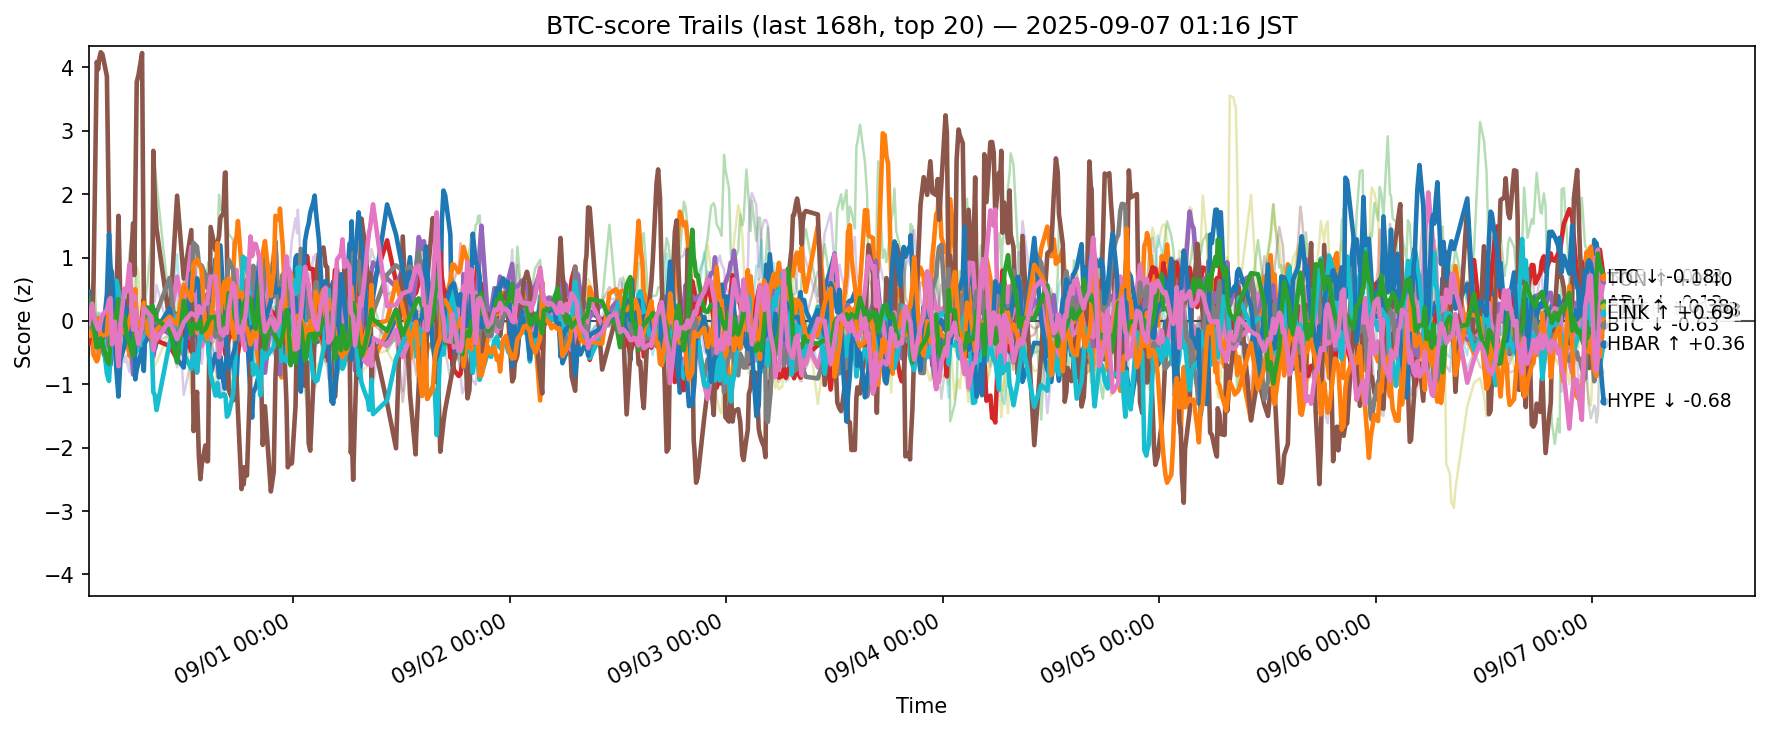

Values plotted in this chart, from the file beside it:
ts, side, symbol, score
2025-08-30 16:19:24.244045+00:00, btc, ADA, 0.079
2025-08-30 16:19:24.244045+00:00, btc, AVAX, -0.005817
2025-08-30 16:19:24.244045+00:00, btc, BCH, 0.391
2025-08-30 16:19:24.244045+00:00, btc, BNB, -0.3577
2025-08-30 16:19:24.244045+00:00, btc, BTC, -0.1296
2025-08-30 16:19:24.244045+00:00, btc, CRO, 0.4033
2025-08-30 16:19:24.244045+00:00, btc, DOGE, -0.2187
2025-08-30 16:19:24.244045+00:00, btc, ETH, -0.1863
2025-08-30 16:19:24.244045+00:00, btc, HBAR, 0.1897
2025-08-30 16:19:24.244045+00:00, btc, HYPE, 0.4624
2025-08-30 16:19:24.244045+00:00, btc, LINK, -0.1836
2025-08-30 16:19:24.244045+00:00, btc, LTC, 0.3545
2025-08-30 16:19:24.244045+00:00, btc, SHIB, -0.05089
2025-08-30 16:19:24.244045+00:00, btc, SOL, -0.5681
2025-08-30 16:19:24.244045+00:00, btc, SUI, 0.1248
2025-08-30 16:19:24.244045+00:00, btc, TON, -0.04924
2025-08-30 16:19:24.244045+00:00, btc, TRX, -0.2368
2025-08-30 16:19:24.244045+00:00, btc, UNI, -0.3561
2025-08-30 16:19:24.244045+00:00, btc, XLM, 0.575
2025-08-30 16:19:24.244045+00:00, btc, XRP, -0.2929
2025-08-30 16:30:50.988192+00:00, btc, ADA, 0.1871
2025-08-30 16:30:50.988192+00:00, btc, AVAX, 0.01964
2025-08-30 16:30:50.988192+00:00, btc, BCH, 0.337
2025-08-30 16:30:50.988192+00:00, btc, BNB, -0.1941
2025-08-30 16:30:50.988192+00:00, btc, BTC, 0.03268
2025-08-30 16:30:50.988192+00:00, btc, CRO, 0.0856
2025-08-30 16:30:50.988192+00:00, btc, DOGE, -0.1517
2025-08-30 16:30:50.988192+00:00, btc, ETH, -0.1471
2025-08-30 16:30:50.988192+00:00, btc, HBAR, 0.05969
2025-08-30 16:30:50.988192+00:00, btc, HYPE, 0.06547
2025-08-30 16:30:50.988192+00:00, btc, LINK, -0.2395
2025-08-30 16:30:50.988192+00:00, btc, LTC, 0.1206
2025-08-30 16:30:50.988192+00:00, btc, SHIB, 0.04223
2025-08-30 16:30:50.988192+00:00, btc, SOL, -0.4036
2025-08-30 16:30:50.988192+00:00, btc, SUI, -0.107
2025-08-30 16:30:50.988192+00:00, btc, TON, 0.1184
2025-08-30 16:30:50.988192+00:00, btc, TRX, 0.07933
2025-08-30 16:30:50.988192+00:00, btc, UNI, -0.3713
2025-08-30 16:30:50.988192+00:00, btc, XLM, 0.5365
2025-08-30 16:30:50.988192+00:00, btc, XRP, -0.1265
2025-08-30 16:42:56.459488+00:00, btc, ADA, -0.1157
2025-08-30 16:42:56.459488+00:00, btc, AVAX, -0.1639
2025-08-30 16:42:56.459488+00:00, btc, BCH, 0.459
2025-08-30 16:42:56.459488+00:00, btc, BNB, -0.09908
2025-08-30 16:42:56.459488+00:00, btc, BTC, -0.003389
2025-08-30 16:42:56.459488+00:00, btc, CRO, 0.0907
2025-08-30 16:42:56.459488+00:00, btc, DOGE, -0.1138
2025-08-30 16:42:56.459488+00:00, btc, ETH, -0.01516
2025-08-30 16:42:56.459488+00:00, btc, HBAR, -0.06953
2025-08-30 16:42:56.459488+00:00, btc, HYPE, 0.1836
2025-08-30 16:42:56.459488+00:00, btc, LINK, -0.1967
2025-08-30 16:42:56.459488+00:00, btc, LTC, 0.00625
2025-08-30 16:42:56.459488+00:00, btc, SHIB, -0.02118
2025-08-30 16:42:56.459488+00:00, btc, SOL, -0.3302
2025-08-30 16:42:56.459488+00:00, btc, SUI, -0.02914
2025-08-30 16:42:56.459488+00:00, btc, TON, 0.2731
2025-08-30 16:42:56.459488+00:00, btc, TRX, 0.1601
2025-08-30 16:42:56.459488+00:00, btc, UNI, -0.4244
2025-08-30 16:42:56.459488+00:00, btc, XLM, 0.2789
2025-08-30 16:42:56.459488+00:00, btc, XRP, 0.07428
... 12,600 more rows
